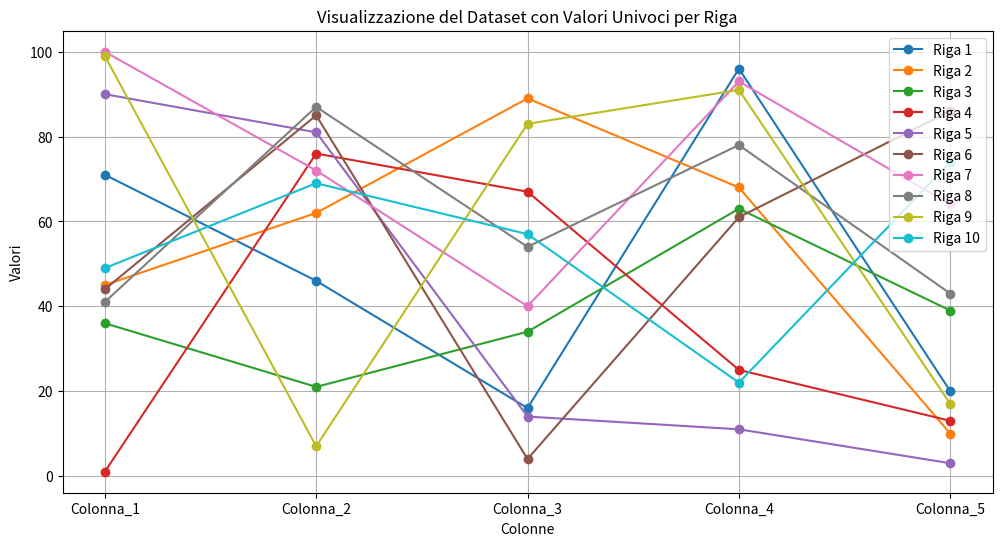

The matplotlib source for this figure:
import numpy as np
import pandas as pd
import matplotlib.pyplot as plt

# Step 1: Genera 50 valori interi univoci casuali tra 1 e 100 (o altro range se necessario)
data = np.random.choice(np.arange(1, 101), size=50, replace=False)

# Step 2: Modifica la forma in una matrice 10x5
data_reshaped = data.reshape(10, 5)

# Step 3: Assicurati che ogni riga abbia solo valori interi e univoci
# Controlla che tutti i valori siano interi
if not np.all(np.mod(data_reshaped, 1) == 0):
    # Conversione esplicita a interi per garantire che siano tutti numeri interi
    data_reshaped = data_reshaped.astype(int)

# Controlla che ogni riga abbia valori univoci
for i in range(data_reshaped.shape[0]): #scorre per tutte le righe 
    #controlla  x ogni riga il numero dei valori univoci nelle colonne non sia minore di 5 
    while len(np.unique(data_reshaped[i])) < data_reshaped.shape[1]: 
        # Rigenera la riga se ci sono duplicati
        data_reshaped[i] = np.random.choice(np.arange(1, 101), size=5, replace=False)

# Step 4: Crea un DataFrame
df = pd.DataFrame(data_reshaped, columns=[f'Colonna_{i+1}' for i in range(5)])

# Step 5: Stampa il grafico
plt.figure(figsize=(12, 6))
for i in range(10):
    plt.plot(df.columns, df.iloc[i], marker='o', label=f'Riga {i+1}')

plt.title("Visualizzazione del Dataset con Valori Univoci per Riga")
plt.xlabel("Colonne")
plt.ylabel("Valori")
plt.legend()
plt.grid()
plt.show()

# Stampa il DataFrame per controllare i valori
print(df)
